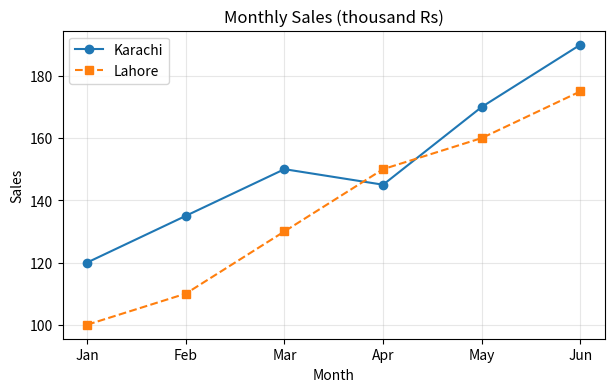
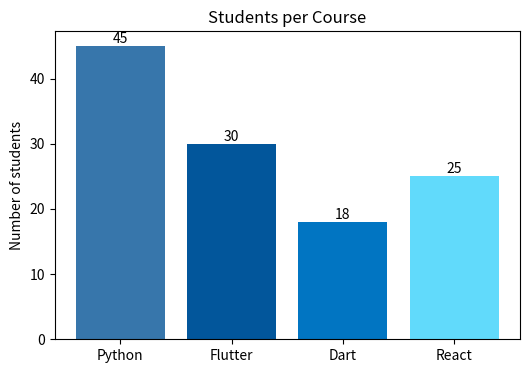

Generate these figures, in order, with matplotlib:
# line_and_bar.py - your first charts with Matplotlib
# Install once:  pip install matplotlib

import matplotlib.pyplot as plt

months = ["Jan", "Feb", "Mar", "Apr", "May", "Jun"]
sales_karachi = [120, 135, 150, 145, 170, 190]
sales_lahore = [100, 110, 130, 150, 160, 175]

# ---- Chart 1: line chart (good for a trend over time) ----
plt.figure(figsize=(7, 4))                         # size in inches
plt.plot(months, sales_karachi, marker="o", label="Karachi")
plt.plot(months, sales_lahore, marker="s", linestyle="--", label="Lahore")
plt.title("Monthly Sales (thousand Rs)")
plt.xlabel("Month")
plt.ylabel("Sales")
plt.legend()                                       # shows the labels
plt.grid(True, alpha=0.3)
plt.savefig("line_chart.png")                      # save as an image
plt.show()                                         # open the chart window

# ---- Chart 2: bar chart (good for comparing categories) ----
courses = ["Python", "Flutter", "Dart", "React"]
students = [45, 30, 18, 25]

plt.figure(figsize=(6, 4))
plt.bar(courses, students, color=["#3776AB", "#02569B", "#0175C2", "#61DAFB"])
plt.title("Students per Course")
plt.ylabel("Number of students")
for index, value in enumerate(students):           # write the value on each bar
    plt.text(index, value + 0.5, str(value), ha="center")
plt.savefig("bar_chart.png")
plt.show()
